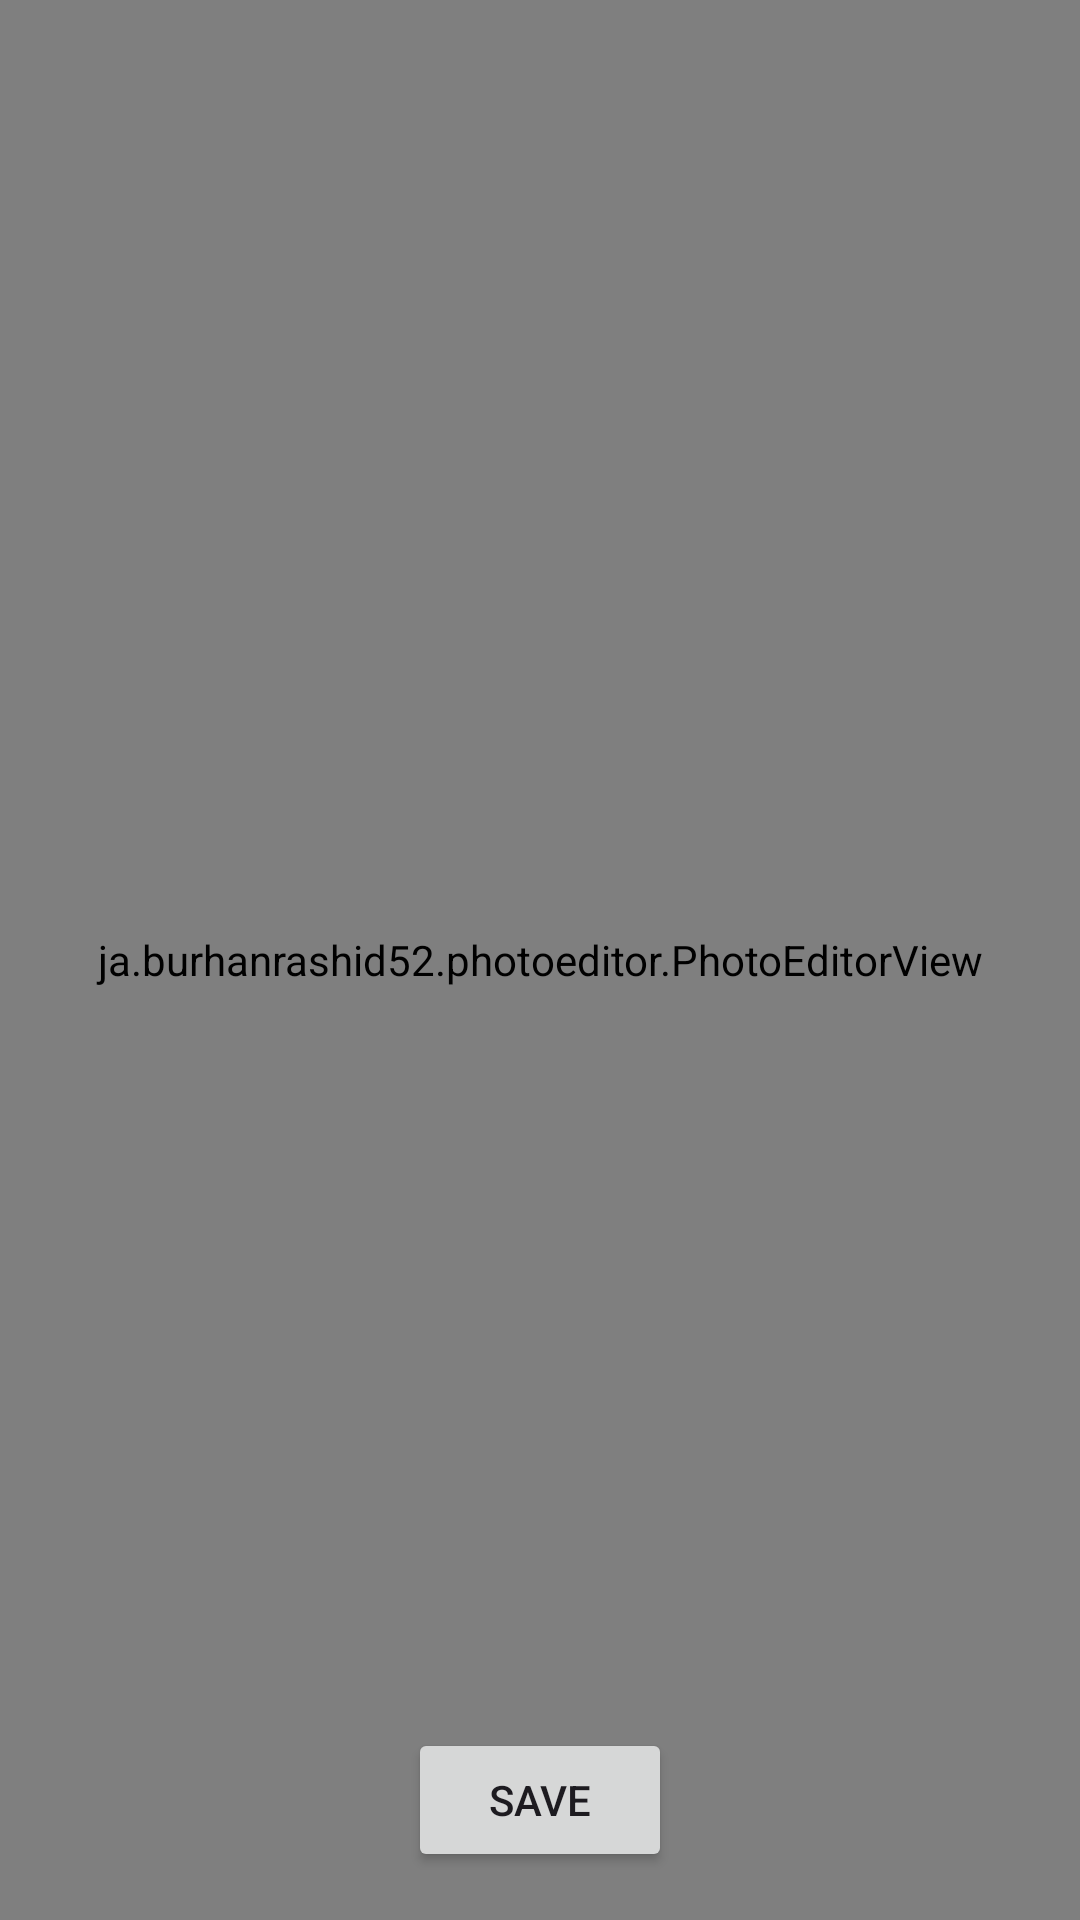

Reconstruct the res/layout file that produces this screen, plus the resources it refers to.
<!-- AndroidManifest.xml: application theme Theme.Authentication_user_test1 -->
<!-- res/layout/activity_photoediting.xml -->
<?xml version="1.0" encoding="utf-8"?>
<RelativeLayout xmlns:android="http://schemas.android.com/apk/res/android"
    android:layout_width="match_parent"
    android:layout_height="match_parent">

    <ja.burhanrashid52.photoeditor.PhotoEditorView
        android:layout_width="match_parent"
        android:layout_height="match_parent"
        android:id="@+id/photoEditorView"
        />

    <Button
        android:id="@+id/btnSave"
        android:layout_width="wrap_content"
        android:layout_height="wrap_content"
        android:layout_alignParentBottom="true"
        android:layout_centerHorizontal="true"
        android:layout_marginBottom="16dp"
        android:onClick="onSaveClick"
        android:text="Save" />
</RelativeLayout>
<!-- resources referenced by this layout -->
<resources>
  <style name="Theme.Authentication_user_test1" parent="Base.Theme.Authentication_user_test1" />
  <style name="Base.Theme.Authentication_user_test1" parent="Theme.Material3.DayNight.NoActionBar">
          
          
      </style>
</resources>
